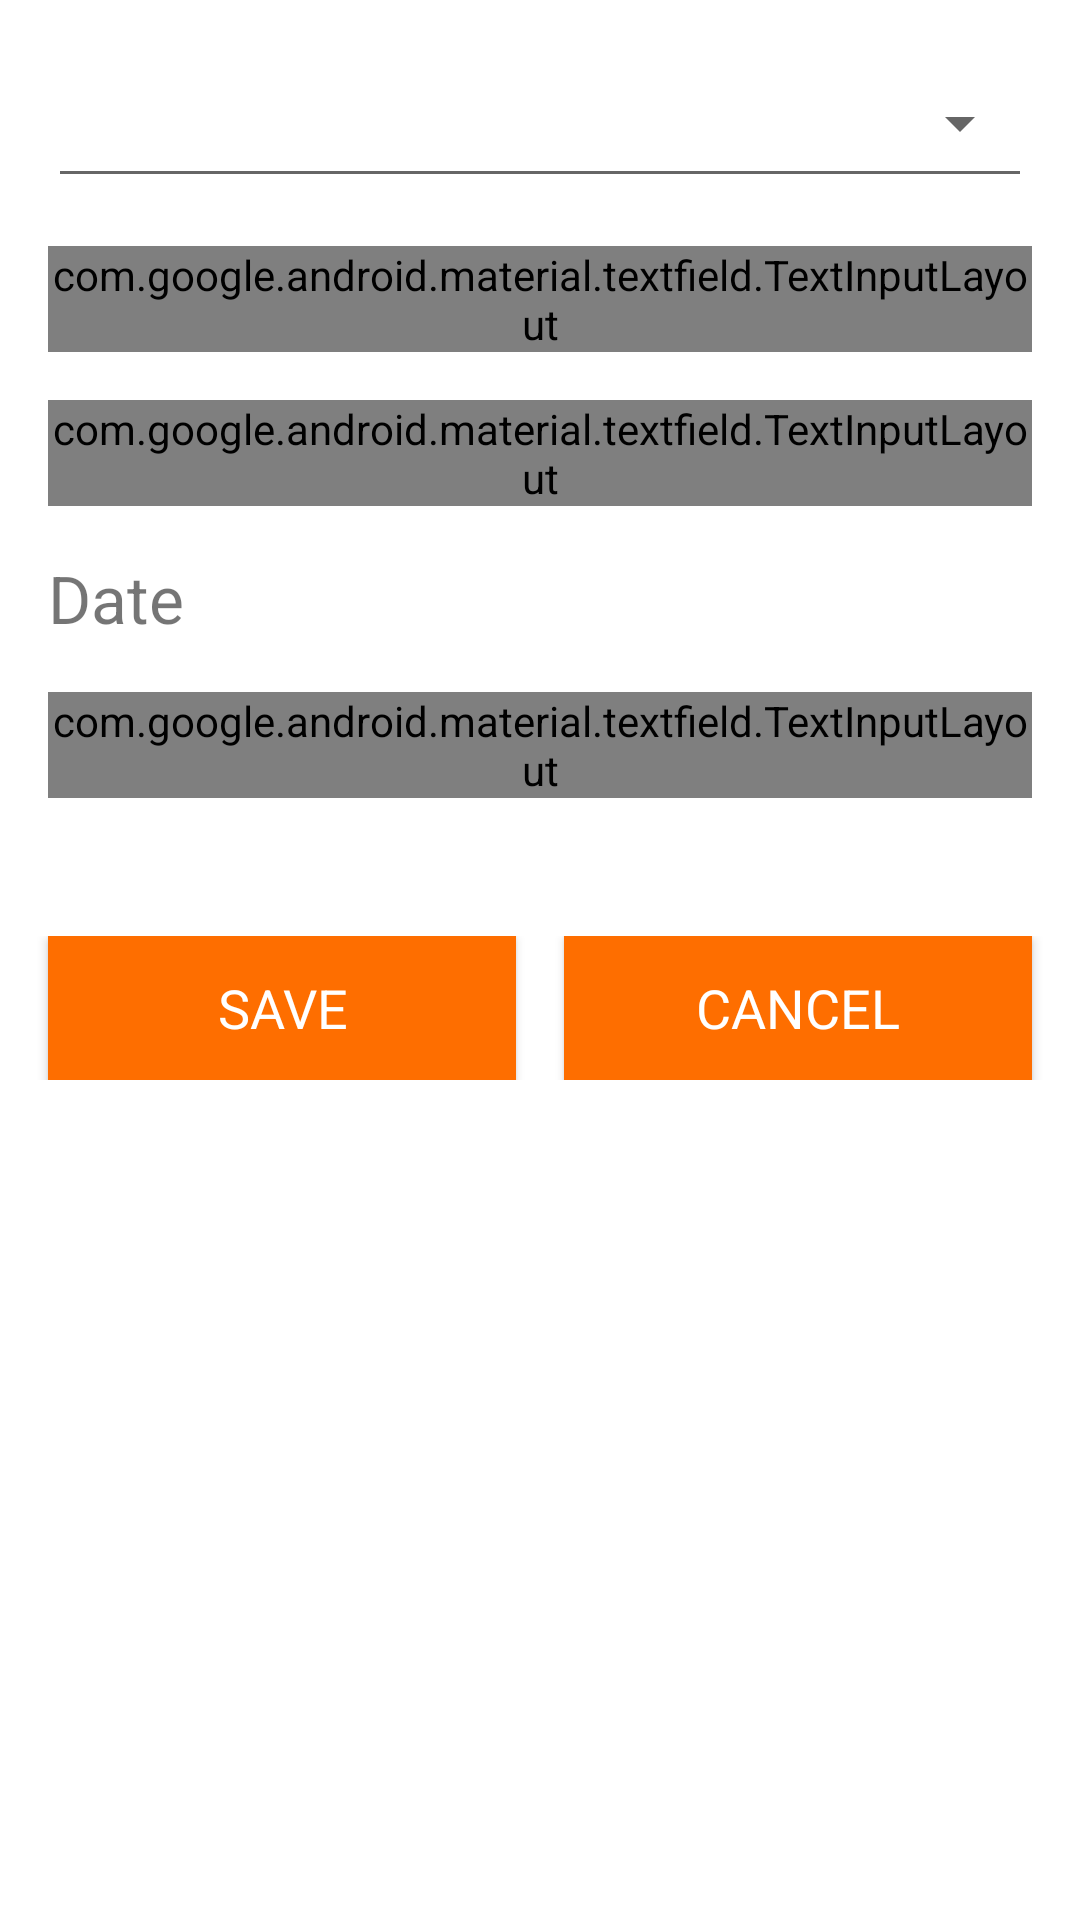

Android layout source for this screen:
<!-- AndroidManifest.xml: application theme AppTheme -->
<!-- res/layout/activity_insert.xml -->
<?xml version="1.0" encoding="utf-8"?>
<LinearLayout xmlns:android="http://schemas.android.com/apk/res/android"
    android:layout_width="match_parent"
    android:layout_height="match_parent"
    xmlns:app="http://schemas.android.com/apk/res-auto"
    android:orientation="vertical"
    android:background="@android:color/white">

    <RelativeLayout
        android:layout_width="match_parent"
        android:layout_height="wrap_content">

        <Spinner
            android:id="@+id/insert_category"
            android:layout_width="match_parent"
            android:layout_height="50dp"
            android:layout_marginLeft="16dp"
            android:layout_marginRight="16dp"
            android:layout_marginTop="16dp"
            android:layout_marginBottom="16dp"
            android:textSize="18sp"
            style="@style/Widget.AppCompat.Spinner.Underlined"/>
    </RelativeLayout>

    <LinearLayout
        android:layout_width="match_parent"
        android:layout_height="wrap_content"
        android:orientation="vertical">

        <android.support.design.widget.TextInputLayout
            style="@style/Widget.MaterialComponents.TextInputLayout.OutlinedBox"
            android:layout_width="match_parent"
            android:layout_height="wrap_content"
            android:layout_marginLeft="16dp"
            android:layout_marginRight="16dp"
            android:layout_marginBottom="16dp"
            android:hint="@string/title_label">

            <android.support.design.widget.TextInputEditText
                android:id="@+id/insert_title"
                android:layout_width="match_parent"
                android:layout_height="wrap_content"
                android:inputType="text"
                app:errorEnabled="true"/>

        </android.support.design.widget.TextInputLayout>

        <android.support.design.widget.TextInputLayout
            style="@style/Widget.MaterialComponents.TextInputLayout.OutlinedBox"
            android:layout_width="match_parent"
            android:layout_height="wrap_content"
            android:layout_marginLeft="16dp"
            android:layout_marginRight="16dp"
            android:layout_marginBottom="16dp"
            android:hint="@string/amount_label">

            <android.support.design.widget.TextInputEditText
                android:id="@+id/insert_amount"
                android:layout_width="match_parent"
                android:layout_height="wrap_content"
                android:inputType="numberDecimal"
                app:errorEnabled="true"/>

        </android.support.design.widget.TextInputLayout>

        <TextView
            android:id="@+id/insert_date"
            android:layout_width="match_parent"
            android:layout_height="30dp"
            android:layout_marginLeft="16dp"
            android:layout_marginRight="16dp"
            android:layout_marginBottom="16dp"
            android:drawableRight="@drawable/ic_calendar"
            android:text="@string/date_label"
            android:textSize="22sp" />

        <android.support.design.widget.TextInputLayout
            style="@style/Widget.MaterialComponents.TextInputLayout.OutlinedBox"
            android:layout_width="match_parent"
            android:layout_height="wrap_content"
            android:layout_marginLeft="16dp"
            android:layout_marginRight="16dp"
            android:layout_marginBottom="16dp"
            android:hint="@string/remarks_label">

            <android.support.design.widget.TextInputEditText
                android:id="@+id/insert_remarks"
                android:layout_width="match_parent"
                android:layout_height="wrap_content"
                android:inputType="textMultiLine"
                app:errorEnabled="true"/>

        </android.support.design.widget.TextInputLayout>
    </LinearLayout>

    <LinearLayout
        android:layout_width="match_parent"
        android:layout_height="wrap_content"
        android:orientation="horizontal"
        android:paddingTop="30dp">

        <Button
            android:id="@+id/insert_btnsave"
            android:layout_width="wrap_content"
            android:layout_height="wrap_content"
            android:layout_weight="1"
            android:layout_marginLeft="16dp"
            android:layout_marginRight="16dp"
            android:text="@string/save_label"
            android:textAppearance="?android:textAppearanceMedium"
            android:textColor="@android:color/white"
            android:background="@color/colorPrimaryDark"
            android:textSize="18sp"/>

        <Button
            android:id="@+id/insert_btncancel"
            android:layout_width="wrap_content"
            android:layout_height="wrap_content"
            android:layout_weight="1"
            android:layout_marginRight="16dp"
            android:text="@string/cancel_label"
            android:textAppearance="?android:textAppearanceMedium"
            android:textColor="@android:color/white"
            android:background="@color/colorPrimaryDark"
            android:textSize="18sp" />

    </LinearLayout>

</LinearLayout>
<!-- resources referenced by this layout -->
<resources>
  <color name="colorPrimaryDark">#FE6E00</color>
  <string name="amount_label">Amount</string>
  <string name="cancel_label">CANCEL</string>
  <string name="date_label">Date</string>
  <string name="remarks_label">Remarks</string>
  <string name="save_label">SAVE</string>
  <string name="title_label">Title</string>
  <style name="AppTheme" parent="Base.Theme.AppCompat.Light.DarkActionBar">
          
          <item name="colorPrimary">#FF8303</item>
          <item name="colorPrimaryDark">#FE6E00</item>
          <item name="colorAccent">#FFAF42</item>
  
          <item name="windowActionBar">false</item>
          <item name="windowNoTitle">true</item>
  
          <item name="drawerArrowStyle">@style/DrawerIconStyle</item>
      </style>
  <style name="DrawerIconStyle" parent="Widget.AppCompat.DrawerArrowToggle">
          <item name="color">@android:color/white</item>
      </style>
</resources>
